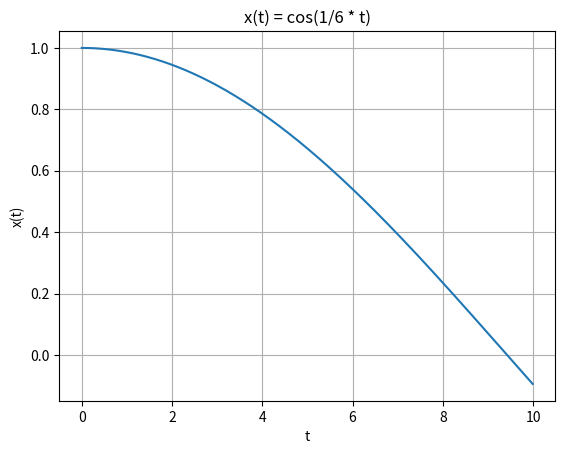

This figure's Python source:
import numpy as np
import matplotlib.pyplot as plt

# تعریف دامنه t (محور زمان)
t = np.arange(0, 10, 0.01)  # از 0 تا 10 با گام 0.01
x_t = np.cos((1/6) * t)     # تعریف سیگنال

# رسم سیگنال
plt.figure()
plt.plot(t, x_t)
plt.xlabel('t')
plt.ylabel('x(t)')
plt.title('x(t) = cos(1/6 * t)')
plt.grid(True)
plt.show()
